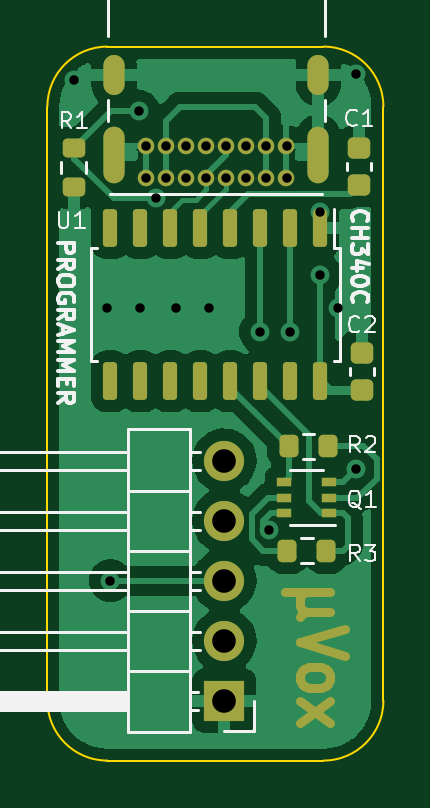
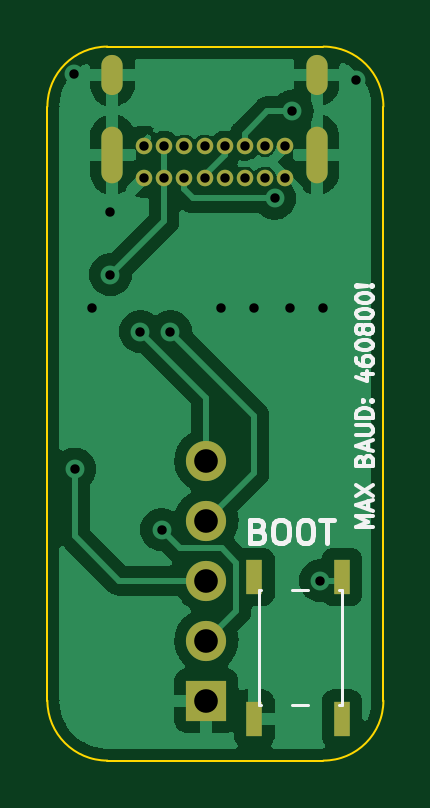
Circuit board: 11 layer files. Board 14.2 x 30.2 mm.
- bottom_copper: muVox_programmer-B_Cu.gbr (46291 bytes)
- bottom_mask: muVox_programmer-B_Mask.gbr (1444 bytes)
- paste: muVox_programmer-B_Paste.gbr (619 bytes)
- bottom_silk: muVox_programmer-B_Silkscreen.gbr (7559 bytes)
- outline: muVox_programmer-Edge_Cuts.gbr (1001 bytes)
- top_copper: muVox_programmer-F_Cu.gbr (51865 bytes)
- top_mask: muVox_programmer-F_Mask.gbr (4268 bytes)
- paste: muVox_programmer-F_Paste.gbr (2519 bytes)
- top_silk: muVox_programmer-F_Silkscreen.gbr (12921 bytes)
- drill: muVox_programmer-NPTH.drl (289 bytes)
- drill: muVox_programmer-PTH.drl (1259 bytes)

=== bottom_copper: muVox_programmer-B_Cu.gbr (46291 bytes, source omitted) ===
=== bottom_mask: muVox_programmer-B_Mask.gbr ===
%TF.GenerationSoftware,KiCad,Pcbnew,(6.0.1-0)*%
%TF.CreationDate,2022-02-08T22:41:07+01:00*%
%TF.ProjectId,muVox_programmer,6d75566f-785f-4707-926f-6772616d6d65,rev?*%
%TF.SameCoordinates,Original*%
%TF.FileFunction,Soldermask,Bot*%
%TF.FilePolarity,Negative*%
%FSLAX46Y46*%
G04 Gerber Fmt 4.6, Leading zero omitted, Abs format (unit mm)*
G04 Created by KiCad (PCBNEW (6.0.1-0)) date 2022-02-08 22:41:07*
%MOMM*%
%LPD*%
G01*
G04 APERTURE LIST*
%ADD10C,0.700000*%
%ADD11O,0.900000X2.400000*%
%ADD12O,0.900000X1.700000*%
%ADD13R,1.700000X1.700000*%
%ADD14O,1.700000X1.700000*%
%ADD15R,0.700000X1.450000*%
G04 APERTURE END LIST*
D10*
%TO.C,J1*%
X140677000Y-56603000D03*
X139827000Y-56603000D03*
X138977000Y-56603000D03*
X138127000Y-56603000D03*
X137277000Y-56603000D03*
X136427000Y-56603000D03*
X135577000Y-56603000D03*
X134727000Y-56603000D03*
X134727000Y-55253000D03*
X135577000Y-55253000D03*
X136427000Y-55253000D03*
X137277000Y-55253000D03*
X138127000Y-55253000D03*
X138977000Y-55253000D03*
X139827000Y-55253000D03*
X140677000Y-55253000D03*
D11*
X142027000Y-55623000D03*
D12*
X142027000Y-52243000D03*
X133377000Y-52243000D03*
D11*
X133377000Y-55623000D03*
%TD*%
D13*
%TO.C,J2*%
X138049000Y-78740000D03*
D14*
X138049000Y-76200000D03*
X138049000Y-73660000D03*
X138049000Y-71120000D03*
X138049000Y-68580000D03*
%TD*%
D15*
%TO.C,BOOT*%
X132317000Y-79502000D03*
X136017000Y-79502000D03*
X132317000Y-73502000D03*
X136017000Y-73502000D03*
%TD*%
M02*

=== paste: muVox_programmer-B_Paste.gbr ===
%TF.GenerationSoftware,KiCad,Pcbnew,(6.0.1-0)*%
%TF.CreationDate,2022-02-08T22:41:07+01:00*%
%TF.ProjectId,muVox_programmer,6d75566f-785f-4707-926f-6772616d6d65,rev?*%
%TF.SameCoordinates,Original*%
%TF.FileFunction,Paste,Bot*%
%TF.FilePolarity,Positive*%
%FSLAX46Y46*%
G04 Gerber Fmt 4.6, Leading zero omitted, Abs format (unit mm)*
G04 Created by KiCad (PCBNEW (6.0.1-0)) date 2022-02-08 22:41:07*
%MOMM*%
%LPD*%
G01*
G04 APERTURE LIST*
%ADD10R,0.700000X1.450000*%
G04 APERTURE END LIST*
D10*
%TO.C,BOOT*%
X132317000Y-79502000D03*
X136017000Y-79502000D03*
X132317000Y-73502000D03*
X136017000Y-73502000D03*
%TD*%
M02*

=== bottom_silk: muVox_programmer-B_Silkscreen.gbr (7559 bytes, source omitted) ===
=== outline: muVox_programmer-Edge_Cuts.gbr ===
%TF.GenerationSoftware,KiCad,Pcbnew,(6.0.1-0)*%
%TF.CreationDate,2022-02-08T22:41:07+01:00*%
%TF.ProjectId,muVox_programmer,6d75566f-785f-4707-926f-6772616d6d65,rev?*%
%TF.SameCoordinates,Original*%
%TF.FileFunction,Profile,NP*%
%FSLAX46Y46*%
G04 Gerber Fmt 4.6, Leading zero omitted, Abs format (unit mm)*
G04 Created by KiCad (PCBNEW (6.0.1-0)) date 2022-02-08 22:41:07*
%MOMM*%
%LPD*%
G01*
G04 APERTURE LIST*
%TA.AperFunction,Profile*%
%ADD10C,0.100000*%
%TD*%
G04 APERTURE END LIST*
D10*
X130556000Y-53594000D02*
X130556000Y-78740000D01*
X144780000Y-78740000D02*
X144780000Y-53594000D01*
X133096000Y-81280000D02*
X142240000Y-81280000D01*
X133096000Y-51054000D02*
G75*
G03*
X130556000Y-53594000I1J-2540001D01*
G01*
X142240000Y-81280000D02*
G75*
G03*
X144780000Y-78740000I-1J2540001D01*
G01*
X142240000Y-51054000D02*
X133096000Y-51054000D01*
X144780000Y-53594000D02*
G75*
G03*
X142240000Y-51054000I-2540001J-1D01*
G01*
X130556000Y-78740000D02*
G75*
G03*
X133096000Y-81280000I2540001J1D01*
G01*
M02*

=== top_copper: muVox_programmer-F_Cu.gbr (51865 bytes, source omitted) ===
=== top_mask: muVox_programmer-F_Mask.gbr ===
%TF.GenerationSoftware,KiCad,Pcbnew,(6.0.1-0)*%
%TF.CreationDate,2022-02-08T22:41:07+01:00*%
%TF.ProjectId,muVox_programmer,6d75566f-785f-4707-926f-6772616d6d65,rev?*%
%TF.SameCoordinates,Original*%
%TF.FileFunction,Soldermask,Top*%
%TF.FilePolarity,Negative*%
%FSLAX46Y46*%
G04 Gerber Fmt 4.6, Leading zero omitted, Abs format (unit mm)*
G04 Created by KiCad (PCBNEW (6.0.1-0)) date 2022-02-08 22:41:07*
%MOMM*%
%LPD*%
G01*
G04 APERTURE LIST*
G04 Aperture macros list*
%AMRoundRect*
0 Rectangle with rounded corners*
0 $1 Rounding radius*
0 $2 $3 $4 $5 $6 $7 $8 $9 X,Y pos of 4 corners*
0 Add a 4 corners polygon primitive as box body*
4,1,4,$2,$3,$4,$5,$6,$7,$8,$9,$2,$3,0*
0 Add four circle primitives for the rounded corners*
1,1,$1+$1,$2,$3*
1,1,$1+$1,$4,$5*
1,1,$1+$1,$6,$7*
1,1,$1+$1,$8,$9*
0 Add four rect primitives between the rounded corners*
20,1,$1+$1,$2,$3,$4,$5,0*
20,1,$1+$1,$4,$5,$6,$7,0*
20,1,$1+$1,$6,$7,$8,$9,0*
20,1,$1+$1,$8,$9,$2,$3,0*%
G04 Aperture macros list end*
%ADD10C,0.400000*%
%ADD11RoundRect,0.150000X-0.150000X0.650000X-0.150000X-0.650000X0.150000X-0.650000X0.150000X0.650000X0*%
%ADD12C,0.700000*%
%ADD13O,0.900000X2.400000*%
%ADD14O,0.900000X1.700000*%
%ADD15R,0.650000X0.400000*%
%ADD16R,1.700000X1.700000*%
%ADD17O,1.700000X1.700000*%
%ADD18RoundRect,0.225000X0.250000X-0.225000X0.250000X0.225000X-0.250000X0.225000X-0.250000X-0.225000X0*%
%ADD19RoundRect,0.200000X0.275000X-0.200000X0.275000X0.200000X-0.275000X0.200000X-0.275000X-0.200000X0*%
%ADD20RoundRect,0.200000X0.200000X0.275000X-0.200000X0.275000X-0.200000X-0.275000X0.200000X-0.275000X0*%
%ADD21RoundRect,0.200000X-0.200000X-0.275000X0.200000X-0.275000X0.200000X0.275000X-0.200000X0.275000X0*%
G04 APERTURE END LIST*
D10*
X142520142Y-74163571D02*
X140620142Y-74163571D01*
X141524904Y-74973095D02*
X141343952Y-75054047D01*
X141253476Y-75215952D01*
X141524904Y-74163571D02*
X141343952Y-74244523D01*
X141253476Y-74406428D01*
X141253476Y-74730238D01*
X141343952Y-74892142D01*
X141524904Y-74973095D01*
X142520142Y-74973095D01*
X143153476Y-75701666D02*
X141253476Y-76268333D01*
X143153476Y-76835000D01*
X141253476Y-77644523D02*
X141343952Y-77482619D01*
X141434428Y-77401666D01*
X141615380Y-77320714D01*
X142158238Y-77320714D01*
X142339190Y-77401666D01*
X142429666Y-77482619D01*
X142520142Y-77644523D01*
X142520142Y-77887380D01*
X142429666Y-78049285D01*
X142339190Y-78130238D01*
X142158238Y-78211190D01*
X141615380Y-78211190D01*
X141434428Y-78130238D01*
X141343952Y-78049285D01*
X141253476Y-77887380D01*
X141253476Y-77644523D01*
X141253476Y-78777857D02*
X142520142Y-79668333D01*
X142520142Y-78777857D02*
X141253476Y-79668333D01*
D11*
%TO.C,U1*%
X142113000Y-58726000D03*
X140843000Y-58726000D03*
X139573000Y-58726000D03*
X138303000Y-58726000D03*
X137033000Y-58726000D03*
X135763000Y-58726000D03*
X134493000Y-58726000D03*
X133223000Y-58726000D03*
X133223000Y-65226000D03*
X134493000Y-65226000D03*
X135763000Y-65226000D03*
X137033000Y-65226000D03*
X138303000Y-65226000D03*
X139573000Y-65226000D03*
X140843000Y-65226000D03*
X142113000Y-65226000D03*
%TD*%
D12*
%TO.C,J1*%
X140677000Y-56603000D03*
X139827000Y-56603000D03*
X138977000Y-56603000D03*
X138127000Y-56603000D03*
X137277000Y-56603000D03*
X136427000Y-56603000D03*
X135577000Y-56603000D03*
X134727000Y-56603000D03*
X134727000Y-55253000D03*
X135577000Y-55253000D03*
X136427000Y-55253000D03*
X137277000Y-55253000D03*
X138127000Y-55253000D03*
X138977000Y-55253000D03*
X139827000Y-55253000D03*
X140677000Y-55253000D03*
D13*
X142027000Y-55623000D03*
D14*
X142027000Y-52243000D03*
X133377000Y-52243000D03*
D13*
X133377000Y-55623000D03*
%TD*%
D15*
%TO.C,Q1*%
X142492000Y-70804800D03*
X142492000Y-70154800D03*
X142492000Y-69504800D03*
X140592000Y-69504800D03*
X140592000Y-70154800D03*
X140592000Y-70804800D03*
%TD*%
D16*
%TO.C,J2*%
X138049000Y-78740000D03*
D17*
X138049000Y-76200000D03*
X138049000Y-73660000D03*
X138049000Y-71120000D03*
X138049000Y-68580000D03*
%TD*%
D18*
%TO.C,C2*%
X143865600Y-65595800D03*
X143865600Y-64045800D03*
%TD*%
D19*
%TO.C,R1*%
X131673600Y-57009800D03*
X131673600Y-55359800D03*
%TD*%
D18*
%TO.C,C1*%
X143764000Y-56896000D03*
X143764000Y-55346000D03*
%TD*%
D20*
%TO.C,R2*%
X142417800Y-67970400D03*
X140767800Y-67970400D03*
%TD*%
D21*
%TO.C,R3*%
X140717000Y-72390000D03*
X142367000Y-72390000D03*
%TD*%
M02*

=== paste: muVox_programmer-F_Paste.gbr (2519 bytes, source withheld) ===
=== top_silk: muVox_programmer-F_Silkscreen.gbr (12921 bytes, source omitted) ===
=== drill: muVox_programmer-NPTH.drl ===
M48
; DRILL file {KiCad (6.0.1-0)} date Tuesday, 08 February 2022 at 22:41:09
; FORMAT={-:-/ absolute / inch / decimal}
; #@! TF.CreationDate,2022-02-08T22:41:09+01:00
; #@! TF.GenerationSoftware,Kicad,Pcbnew,(6.0.1-0)
; #@! TF.FileFunction,NonPlated,1,2,NPTH
FMAT,2
INCH
%
G90
G05
T0
M30

=== drill: muVox_programmer-PTH.drl ===
M48
; DRILL file {KiCad (6.0.1-0)} date Tuesday, 08 February 2022 at 22:41:09
; FORMAT={-:-/ absolute / inch / decimal}
; #@! TF.CreationDate,2022-02-08T22:41:09+01:00
; #@! TF.GenerationSoftware,Kicad,Pcbnew,(6.0.1-0)
; #@! TF.FileFunction,Plated,1,2,PTH
FMAT,2
INCH
; #@! TA.AperFunction,Plated,PTH,ViaDrill
T1C0.0157
; #@! TA.AperFunction,Plated,PTH,ComponentDrill
T2C0.0157
; #@! TA.AperFunction,Plated,PTH,ComponentDrill
T3C0.0236
; #@! TA.AperFunction,Plated,PTH,ComponentDrill
T4C0.0394
%
G90
G05
T1
X5.185Y-2.065
X5.24Y-2.445
X5.245Y-2.9
X5.292Y-2.118
X5.295Y-2.445
X5.3212Y-2.263
X5.355Y-2.445
X5.41Y-2.445
X5.495Y-2.485
X5.5098Y-2.815
X5.545Y-2.485
X5.595Y-2.285
X5.595Y-2.39
X5.625Y-2.445
X5.6545Y-2.714
X5.655Y-2.055
T2
X5.3042Y-2.1753
X5.3042Y-2.2285
X5.3377Y-2.1753
X5.3377Y-2.2285
X5.3711Y-2.1753
X5.3711Y-2.2285
X5.4046Y-2.1753
X5.4046Y-2.2285
X5.4381Y-2.1753
X5.4381Y-2.2285
X5.4715Y-2.1753
X5.4715Y-2.2285
X5.505Y-2.1753
X5.505Y-2.2285
X5.5385Y-2.1753
X5.5385Y-2.2285
T4
X5.435Y-2.7
X5.435Y-2.8
X5.435Y-2.9
X5.435Y-3.0
X5.435Y-3.1
T3
G00X5.2511Y-2.0726
M15
G01X5.2511Y-2.0411
M16
G05
G00X5.2511Y-2.2194
M15
G01X5.2511Y-2.1604
M16
G05
G00X5.5916Y-2.0726
M15
G01X5.5916Y-2.0411
M16
G05
G00X5.5916Y-2.2194
M15
G01X5.5916Y-2.1604
M16
G05
T0
M30

